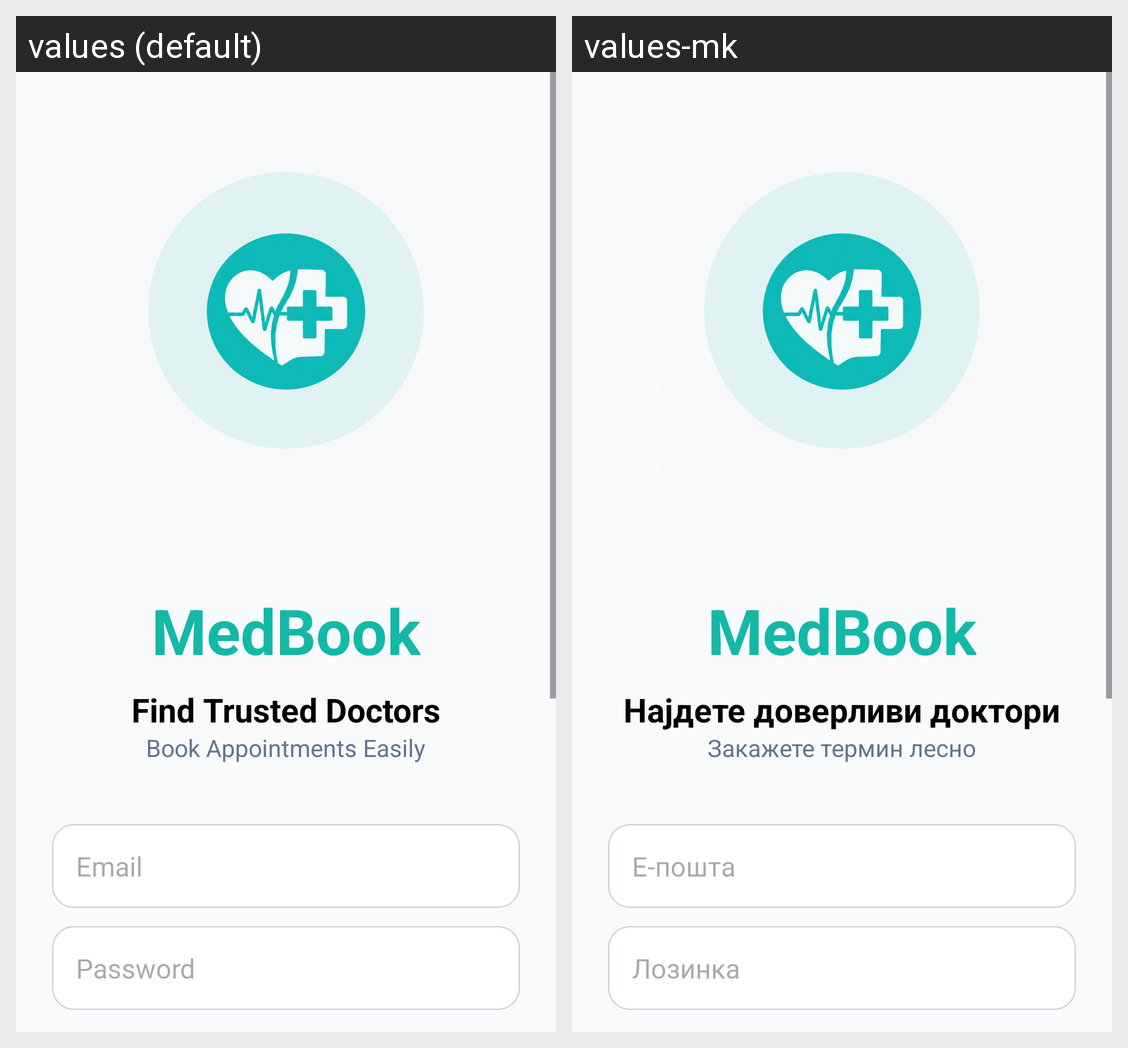

Locale-by-locale string values for the Android screen shown in this grid:
Android screen res/layout/activity_login.xml rendered under 2 locales, left to right: values (default), values-mk. Device: Nexus 5 (rendered at 1080×1920; each locale shown at half size, 540×960, under a caption strip naming it); theme Theme.MedBook.
Strings drawn on this screen, with the default value and each locale's value (text and hints the layout hard-codes, and strings that could not be matched under every locale, appear in the picture but are not listed):

find_trusted_doctors
  values: Find Trusted Doctors
  values-mk: Најдете доверливи доктори

book_appointments_easily
  values: Book Appointments Easily
  values-mk: Закажете термин лесно

email
  values: Email
  values-mk: Е-пошта

password
  values: Password
  values-mk: Лозинка
